18-way image classification set "data" from GitHub (Anand2027Gupta/EcoScrap); label vocabulary: air conditioner, battery, keyboard, laptop, microchip IC, microwave, mobile phone, computer mouse, PCB, passive component, printer, refrigerator, resistor, television, washing machine, heat sink, light bulbs, transistor.

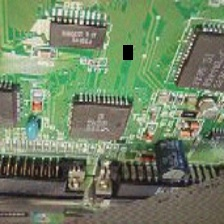
Label: microchip IC

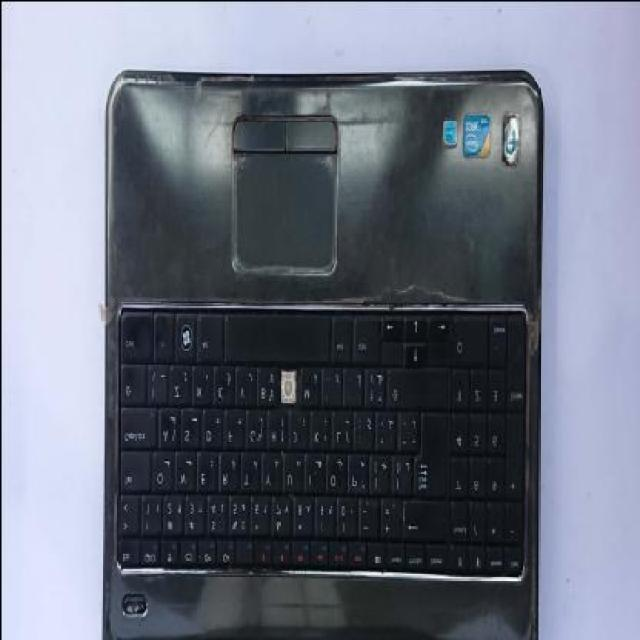
Label: laptop

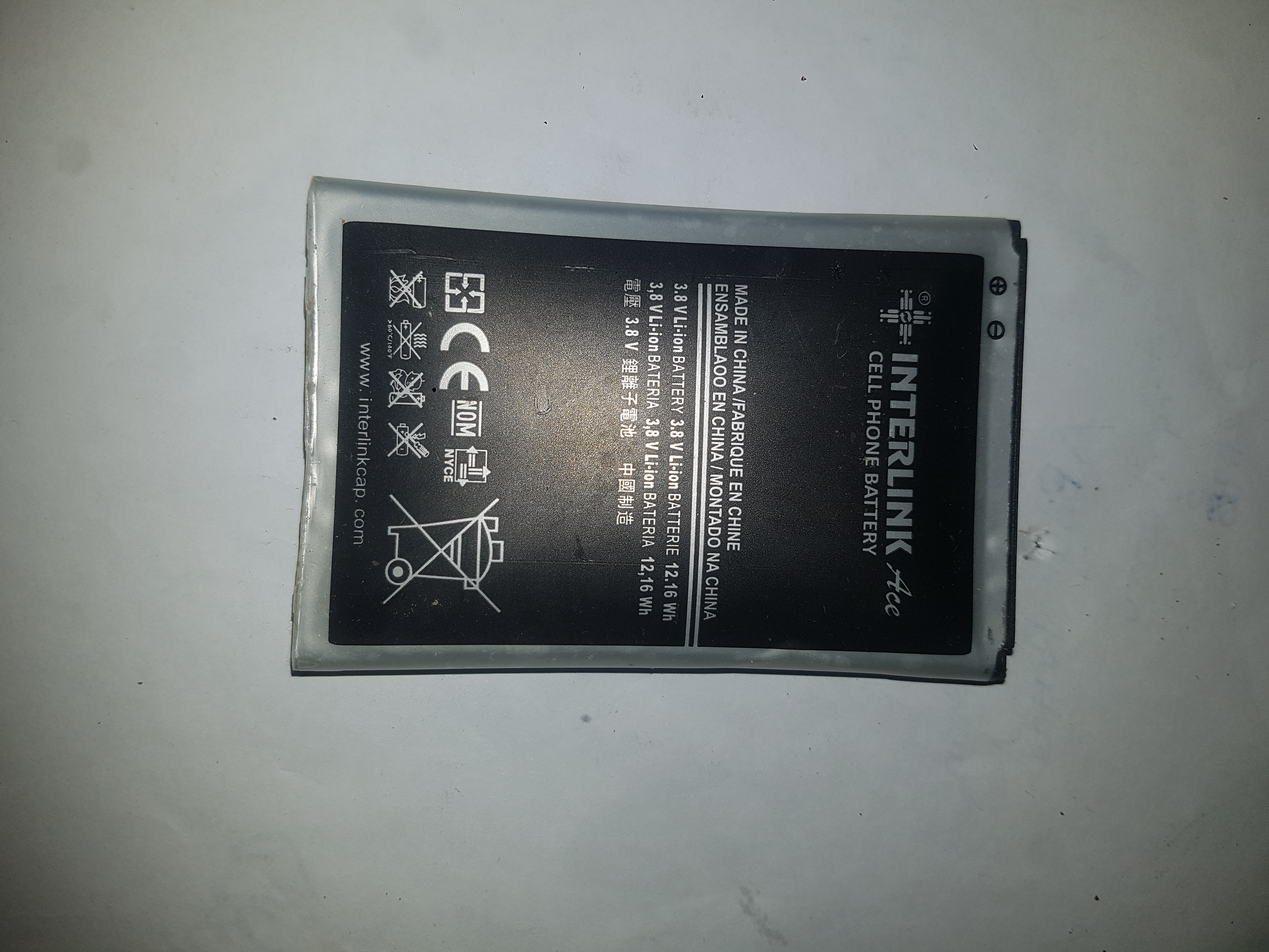
Label: battery

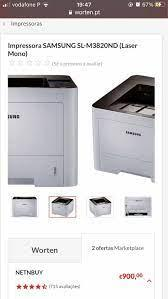
Label: printer

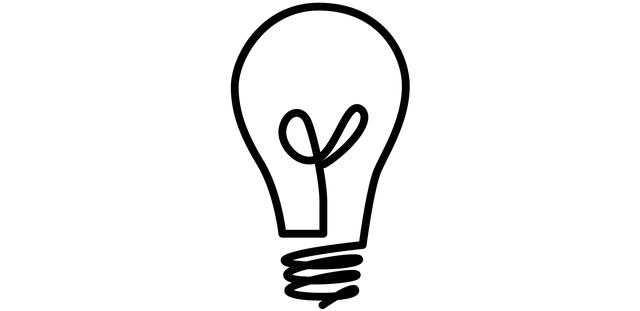
Label: light bulbs

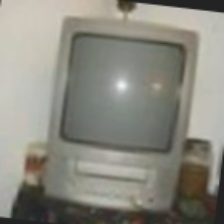
Label: television
